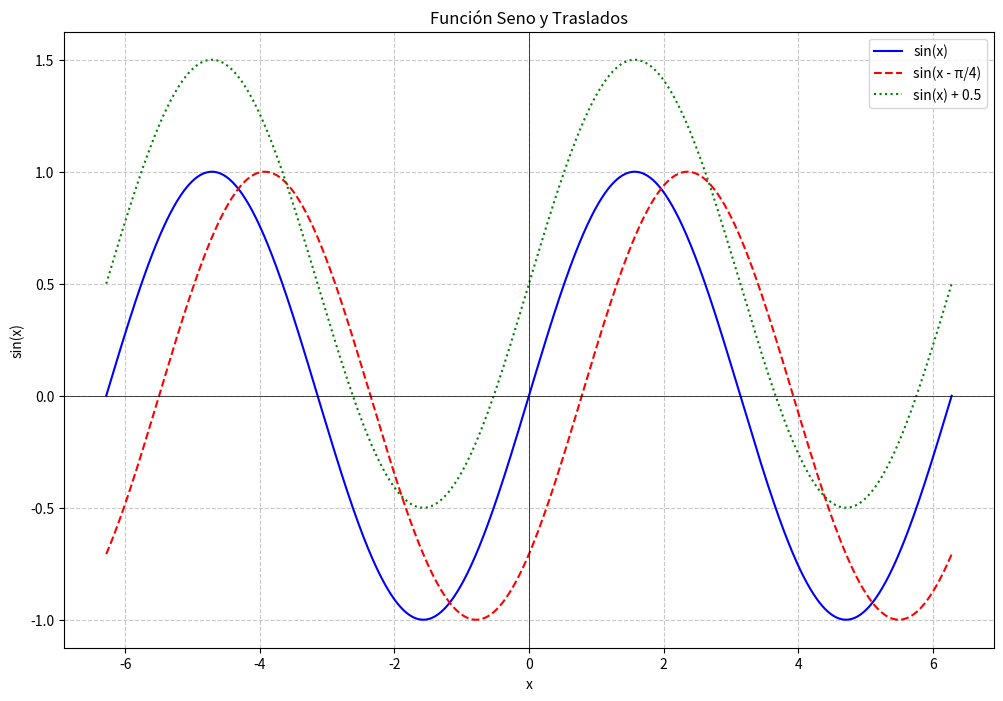

Reproduce this figure in Python.
import numpy as np
import matplotlib.pyplot as plt

x = np.linspace(-2 * np.pi, 2 * np.pi, 1000)
y = np.sin(x)
y_horizontal = np.sin(x - np.pi / 4)
y_vertical = np.sin(x) + 0.5

plt.figure(figsize=(12, 8))
plt.plot(x, y, label='sin(x)', color='blue')
plt.plot(x, y_horizontal, label='sin(x - π/4)', linestyle='--', color='red')
plt.plot(x, y_vertical, label='sin(x) + 0.5', linestyle=':', color='green')

plt.title('Función Seno y Traslados')
plt.xlabel('x')
plt.ylabel('sin(x)')
plt.axhline(0, color='black',linewidth=0.5)
plt.axvline(0, color='black',linewidth=0.5)
plt.grid(True, linestyle='--', alpha=0.7)
plt.legend()
plt.show()
